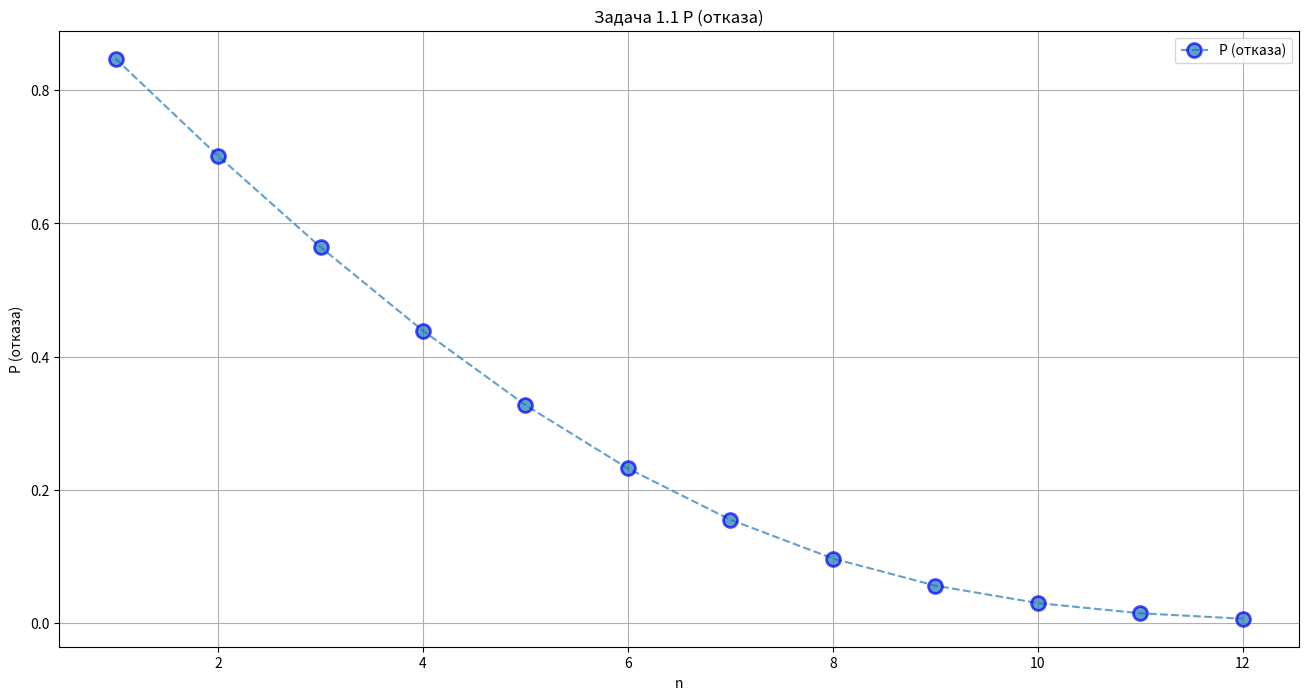
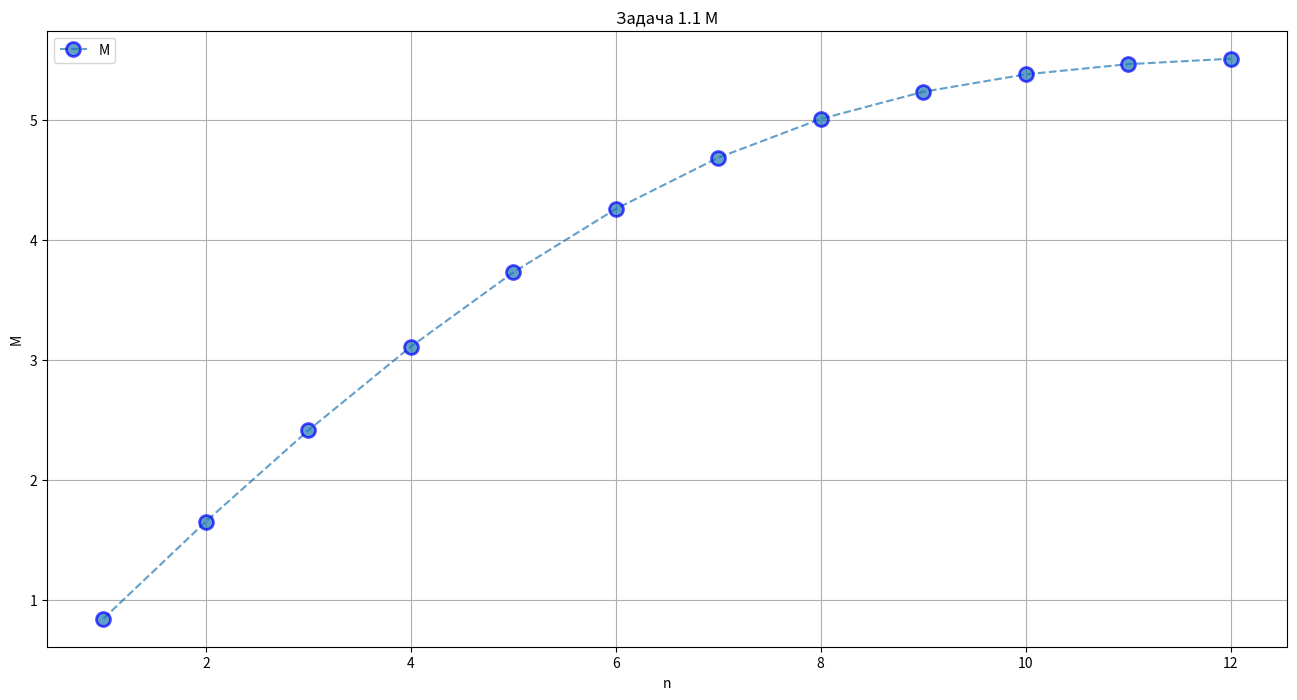
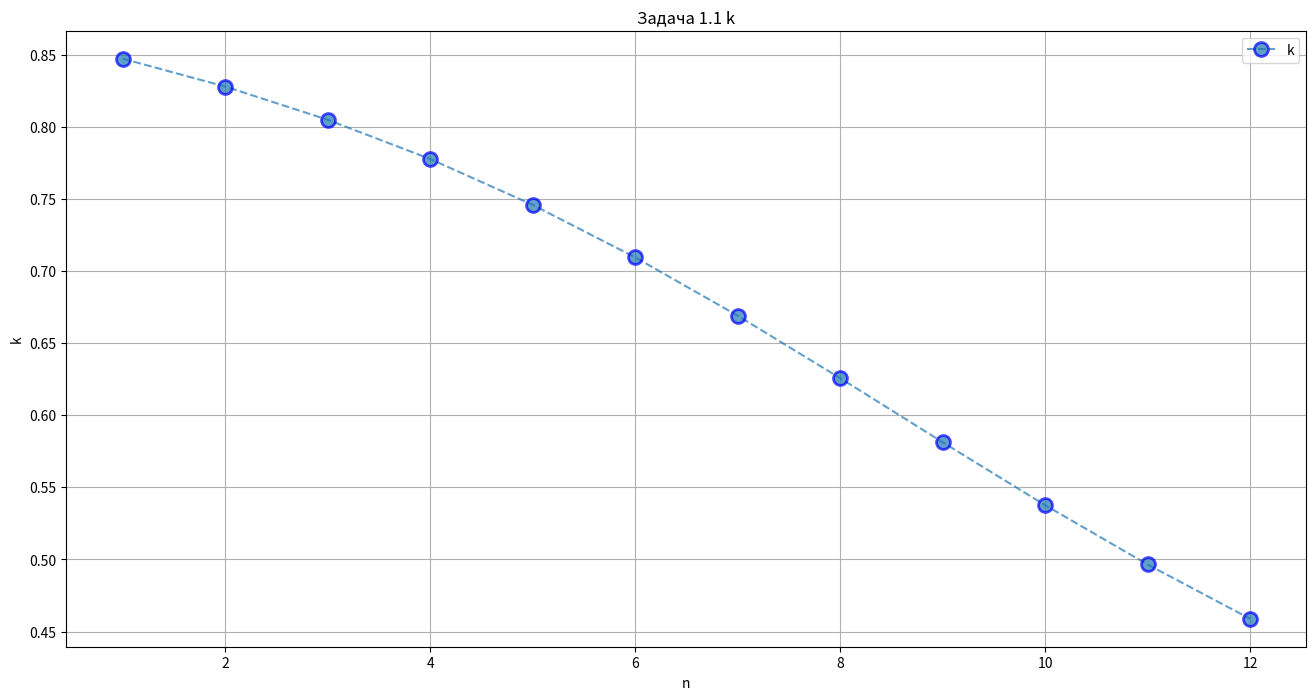

Here is the Python script that generated these plots, in order:
import matplotlib.pyplot as plt
import matplotlib
import numpy as np
import scipy
import math
import os

TASK1_1 = True
TASK1_2 = False
TASK1_3 = False
TASK1_4 = False
TASK2 = False

R1 = 11
G1 = 10
B1 = 11
R2 = 10
G2 = 9
B2 = 10
R3 = 9
G3 = 11
B3 = 5

def save(name='', fmt='png'):
    #return
    pwd = os.getcwd()
    iPath = './{}'.format(fmt)
    if not os.path.exists(iPath):
        os.mkdir(iPath)
    os.chdir(iPath)
    plt.savefig('{}.{}'.format(name, fmt), dpi=150, bbox_inches='tight')
    os.chdir(pwd)

def fac(x) :
    q = 1
    while x > 1 :
        q *= x
        x -= 1

    return q

def C(k, n) :
    return fac(n)/(fac(k)*fac(n-k))

def diaposon(x, y, c) :
    q = [x]
    while (x < y) :
        x += c
        q.append(x)

    return q

def f(P, i) :
    return P**i/fac(i)

COUNT = 1

def plot(y, x, l, lh, name, lf='', show=True, lw=1.5) :
    global COUNT
    plt.figure(figsize=(16, 8))
    #print(x, len(y[0]))
    for i in range(len(x)) :
        if i == 10 : lf = lf.replace('o', '^')
        plt.plot(x[i], y[i], lf, alpha=0.7, label=l[i], lw=lw, mec='b', mew=2, ms=10)
    plt.ylabel(lh[0])
    plt.xlabel(lh[1])
    plt.title(name)
    plt.grid()
    #plt.margins(0)
    
    if show :
        plt.legend()
        #save(name=name, fmt='pdf')
        save(name=name + ' (' + str(COUNT) + ')', fmt='png')
        COUNT += 1
        plt.show()

def plotSaveShow(name) :
    save(name=name, fmt='png')
    plt.show()

def t1_1(name) :
    Tc = R1
    Ts = R1+G1+B1+R2+G2+B2

    lam = 1/Tc
    u = 1/Ts
    p = lam/u
    print('p =', p)

    n = 1
    Prej = 1

    Prej_ = []
    M_ = []
    K_ = []
    n_ = []
    
    while (Prej > 0.01) :
        q = 0
        for i in range(0, n+1) :
            q += f(p, i)
        P0 = 1/q

        Prej = f(p, n)*P0

        M = 0
        for i in range(0, n+1) :
            M += f(p, i)*P0*i

        K = M/n

        Prej_.append(Prej)
        M_.append(M)
        K_.append(K)
        n_.append(n)

        n += 1

        print([Prej], n)
    
    plot([Prej_], [n_], ['P (отказа)'], ['P (отказа)', 'n'], name+' P (отказа)', '--o')
    plot([M_], [n_], ['M'], ['M', 'n'], name+' M', '--o')
    plot([K_], [n_], ['k'], ['k', 'n'], name+' k', '--o')

def Pi1_2(p, i, P0) :
    return f(p, i) * P0

def Pni1_2(p, i, P0, n) :
    #return p**i/fac(n) * p**i/n**i * P0
    return p**(n+i)/fac(n) / n**i * P0

def kilme(p, i, k) :
    return p**(i+k)/fac(i)/i**k

def miku(n, m, l, u) :
    p = l/u
    
    qn = 0
    for i in range(0, n+1) :
        qn += l**i / fac(i) / u**i
    qm = 0
    for i in range(1, m+1) :
        qm += (l/n/u)**i
    qm *= l**n / fac(n) / u**n
    #print(qm, qn)
    P0 = 1 / (qn + qm)

    Prej = l**n / fac(n) / u**n * (l/n/u)**m * P0
    #print(n, m, Prej)

    Mn = 0
    for i in range(0, n+1) :
        Mn += p**i / fac(i) * P0 * i
    Mm = 0
    for j in range(1, m+1) :
        Mm += Pni1_2(p, j, P0, n) * n
    M = Mn + Mm

    K = M/n

    #if n == 1 or n == 2 : print(n, m, M)

    Pseq = 0
    for i in range(1, m+1) :
        Pseq += Pni1_2(p, i, P0, n)

    Mml = 0
    for i in range(1, m+1) :
        Mml += Pni1_2(p, j, P0, n) * i
    Mml = p**(n+1)/n/fac(n) * (1-(p/n)**m*(m+1-m/n*p))/(1-p/n)**2*P0

    Km = Mml/m

    return Prej, M, K, Pseq, Mml, Km

def t1_2(name) :    
    Tc = R1
    Ts = R1+G1+B1+R2+G2+B2

    Tc = 5
    Ts = 43

    lam = 1/Tc
    u = 1/Ts
    p = lam/u

    Prej__ = []
    M__ = []
    K__ = []
    Pseq__ = []
    Mml__ = []
    Km__ = []

    #n_ = [i for i in range(1, 11)]
    n_ = diaposon(1, 20, 1)
    m_ = diaposon(1, 20, 1)

    m = diaposon(1, 20, 1)
    for n in n_ :
        Prej_ = []
        M_ = []
        K_ = []
        Pseq_ = []
        Mml_ = []
        Km_ = []
    
        for i in m :
            #Prej, M, K, Pseq, Mml, Km = aaaaaaaaaaaa(n, i, p)
            Prej, M, K, Pseq, Mml, Km = miku(n, i, lam, u)
            Prej_.append(Prej)
            M_.append(M)
            K_.append(K)
            #M_.append(-Prej/3.8+0.26923)
            #K_.append((-Prej/3.8+0.26923)/n)
            Pseq_.append(Pseq)
            Mml_.append(Mml)
            Km_.append(Km)
        
        Prej__.append(Prej_)
        M__.append(M_)
        K__.append(K_)
        Pseq__.append(Pseq_)
        Mml__.append(Mml_)
        Km__.append(Km_)

    names = createNames('P (отказа) n = ', n_)
    
    plot(Prej__, [m]*len(n_), names, ['P (отказа)', 'm']*len(n_), name+' P (отказа)', '--o', False)
    plt.legend(loc='upper center', bbox_to_anchor=(0.5, 1.15),
          ncol=4, fancybox=True, shadow=True)
    plotSaveShow(name+' P (отказа)')

    names = createNames('M (оп) n = ', n_)
    plot(M__, [m]*len(n_), names, ['M (операторов)', 'm']*len(n_), name+' M (операторов)', '--o')

    names = createNames('k (оп), n = ', n_)
    plot(K__, [m]*len(n_), names, ['k (операторов)', 'm']*len(n_), name+' k (операторов)', '--o')

    names = createNames('P (оч) n = ', n_)
    plot(Pseq__, [m]*len(n_), names, ['P (очереди)', 'm']*len(n_), name+' P (очереди)', '--o', False)
    plt.legend(loc='upper center', bbox_to_anchor=(0.90, 0.70),
          ncol=2, fancybox=True, framealpha=0.8)
    plotSaveShow(name+' P (очереди)')

    names = createNames('M (очереди) n = ', n_)
    plot(Mml__, [m]*len(n_), names, ['M (очереди)', 'm']*len(n_), name+' M (очереди)', '--o')

    names = createNames('k (оч) n = ', n_)
    plot(Km__, [m]*len(n_), names, ['k (очереди)', 'm']*len(n_), name+' k (очереди)', '--o', False)
    plt.legend(loc='upper center', bbox_to_anchor=(0.90, 0.70),
          ncol=2, fancybox=True, framealpha=0.8)
    plotSaveShow(name+' k (очереди)')

def t1_22(name) :
    Tc = R1
    Ts = R1+G1+B1+R2+G2+B2

    lam = 1/Tc
    u = 1/Ts
    p = lam/u

    Prej__ = []
    M__ = []
    K__ = []
    Pseq__ = []
    Mml__ = []
    Km__ = []

    
    n_ = diaposon(1, 20, 1)
    m_ = diaposon(1, 20, 1)

    n = diaposon(1, 20, 1)
    for m in m_ :
        Prej_ = []
        M_ = []
        K_ = []
        Pseq_ = []
        Mml_ = []
        Km_ = []
    
        for i in n :
            Prej, M, K, Pseq, Mml, Km = miku(i, m, lam, u)
            Prej_.append(Prej)
            M_.append(M)
            K_.append(K)
            #M_.append(-Prej/3.8+0.26923)
            #K_.append((-Prej/3.8+0.26923)/i)
            Pseq_.append(Pseq)
            Mml_.append(Mml)
            Km_.append(Km)
        
        Prej__.append(Prej_)
        M__.append(M_)
        K__.append(K_)
        Pseq__.append(Pseq_)
        Mml__.append(Mml_)
        Km__.append(Km_)

    names = createNames('P (отказа) m = ', m_)
    plot(Prej__, [n]*len(m_), names, ['P (отказа)', 'm']*len(n_), name+' P (отказа)', '--o')

    names = createNames('M (операторов) m = ', m_)
    plot(M__, [n]*len(m_), names, ['M (операторов)', 'm']*len(n_), name+'M (операторов)', '--o')

    names = createNames('k (операторов), m = ', m_)
    plot(K__, [n]*len(m_), names, ['k (операторов)', 'm']*len(n_), name+' k (операторов)', '--o')

    names = createNames('P (очереди) m = ', m_)
    plot(Pseq__, [n]*len(m_), names, ['P (очереди)', 'm']*len(n_), name+' P (очереди)', '--o')

    names = createNames('M (очереди) m = ', m_)
    plot(Mml__, [n]*len(m_), names, ['M (очереди)', 'm']*len(n_), name+' M (очереди)', '--o')

    names = createNames('k (очереди) m = ', m_)
    plot(Km__, [n]*len(m_), names, ['k (очереди)', 'm']*len(n_), name+' k (очереди)', '--o')

def t1_4(name) :
    qn = 0
    for i in range(0, n+1) :
        qn += f(p, i)
    qm = 0
    n = qm+2
    for i in range(1, m+1) :
        qm += p**i/n**i
    qm *= f(p, n)
    P0 = 1/(qn + qm)
    m = P0*2

    Prej = f(p, n) * p**m/n**m *P0


    Mn = 0
    for i in range(0, qn+1) :
        Mn += Pi1_2(p, i, P0) * i
    Mm = 0
    for j in range(1, m+1) :
        Mm += Pni1_2(p, j, P0, n) * n
    M = Mn + Mm

    K = M/n

    Pseq = 0
    Pbe = Mn
    for i in range(0, m+1) :
        Pseq = f(p, n)*((1-f(p, n)**i)/(1-p/n))*P0
    #Pseq = f(p, n)*((1-f(p, n)**m)/(1-p/n))*P0

    Mml = 0
    for i in range(0, m+1) :
        Mml += p**i/fac(n)*p**i/n**i*P0 * i

    Km = Mml/m
    
    plot([Mn], [[1, 2, 3]], ['Mn'], ['Mn', 'm'], name+'_20_Mn', '--o')
    plot([Kn], [[1, 2, 3]], ['Kn'], ['Kn', 'm'], name+'_21_Kn', '--o')
    plot([Pbe], [[1, 2, 3]], ['Pbeing'], ['Pbeing', 'm'], name+'_22_Pbeing', '--o')
    plot([Mm], [[1, 2, 3]], ['Mm'], ['Mm', 'm'], name+'_23_Mm', '--o')

def yamero(n, lam, u) :
    p = lam/u
    
    M = min(lam/u, n)

    K = min(M / n, 1)

    P0 = 1 + p**(n+1)/fac(n)/(n-p)
    for i in range(1, n+1) : P0 += p**i / fac(i)
    P0 = 1/P0

    Pq = min(p**(n+1)/fac(n)/(n-p) * P0, 1)

    Mq = max(p**(n+1)/n/fac(n)/(1-p/n)**2 * P0, 0)

    print(Mq)
    
    return M, K, Pq, Mq

def Miku(name) :
    Tc = R1
    Ts = R1+G1+B1+R2+G2+B2

    Tc = 5
    Ts = 43

    lam = 1/Tc
    u = 1/Ts
    p = lam/u

    M = []
    K = []
    Pq = []
    Mq = []
    
    for n in range(1, 21) :
        M_, K_, Pq_, Mq_ = yamero(n, lam, u)

        M.append(M_)
        K.append(K_)
        Pq.append(Pq_)
        Mq.append(Mq_)

    n = diaposon(1, 20, 1)
    plot([M], [n], ['M (операторов)'], ['M (операторов)', 'n'], name+' M (операторов)', '--o')
    plot([K], [n], ['k (операторов)'], ['k (операторов)', 'n'], name+' k (операторов)', '--o')
    plot([Pq], [n], ['P (очереди)'], ['P (очереди)', 'n'], name+' P (очереди)', '--o')
    plot([Mq[8:]], [n[8:]], ['M (очереди)'], ['M (очереди)', 'n'], name+' M (очереди)', '--o')

def forMoon(n, lam, u, j, v) :
    p = 1
    for i in range(1, j+1) :
        p *= lam/(n*u + i*v)

    return p

def moon(n, lam, u, Tw, inf) :
    p = lam/u

    v = 1/Tw
    
    s1 = 0
    for i in range(n+1) :
        s1 += lam**i / (fac(i)*u**i)
    s2 = 0
    for i in range(1, inf) :
        s2 += forMoon(n, lam, u, i, v)
    
    P0 = 1 / (s1 + lam**n/fac(n)/u**n*s2)
    

    Pn = P0
    for i in range(1, n+1) :
        Pn *= p/i


    s1 = 0
    for i in range(n+1) :
        s1 += i*lam**i / (fac(i)*u**i)

    s2 = 0
    for i in range(1, inf) :
        s2 += forMoon(n, lam, u, i, v)

    M = P0*s1 + n*Pn*s2
    
    K = M/n

    Pq = Pn*s2

    s2 = 0
    for i in range(1, inf) :
        s2 += Pn*forMoon(n, lam, u, i, v)*i

    Mq = s2
    
    return M, K, Pq, Mq

def Yamero(name) :
    inf = 100
    
    Tc = R1
    Ts = R1+G1+B1+R2+G2+B2
    Tw = R1+G1+B1+R2+G2+B2+R3+G3+B3

    Tc = 5
    Ts = 43
    Tw = 71

    lam = 1/Tc
    u = 1/Ts
    p = lam/u

    M = []
    K = []
    Pq = []
    Mq = []
    
    for n in range(1, 21) :
        M_, K_, Pq_, Mq_ = moon(n, lam, u, Tw, inf)

        M.append(M_)
        K.append(K_)
        Pq.append(Pq_)
        Mq.append(Mq_)

    n = diaposon(1, 20, 1)
    plot([M], [n], ['M (операторов)'], ['M (операторов)', 'n'], name+' M (операторов)', '--o')
    plot([K], [n], ['k (операторов)'], ['k (операторов)', 'n'], name+' k (операторов)', '--o')
    plot([Pq], [n], ['P (очереди)'], ['P (очереди)', 'n'], name+' P (очереди)', '--o')
    plot([Mq[0:]], [n[0:]], ['M (очереди)'], ['M (очереди)', 'n'], name+' M (очереди)', '--o')

def Star(n, m, lam, u) :
    s1 = 0
    for i in range(1, m+1) :
        temp = lam**i / u**i / fac(i)
        for j in range(0, i-1+1) : temp *= (n-j)
        s1 += temp

    s2 = 0
    for i in range(m+1, n+1) :
        temp = lam**i / u**i / fac(m) / m**(i-m)
        for j in range(0, i-1+1) : temp *= (n-j)
        s2 += temp

    P0 = 1 / (1 + s1 + s2)
    print(n, m, P0)

    P = [P0, n*(lam/u)*P0]
    for i in range(2, m+1) :
        P.append(P[-1] * (n-i+1) /i * (lam/u))
    for i in range(m+1, n+1) :
        P.append(P[-1] * (n-i+1) /m * (lam/u))

    M = 0
    for i in range(0, n+1) :
        M += i * P[i]
        
    Mwait = 0
    for i in range(m+1, n+1) :
        Mwait+= (i-m) * P[i]

    Pwait = 0
    for i in range(m+1, n+1) :
        Pwait += P[i]

    Mbusy = 0
    s1 = 0
    for i in range(0, m+1) :
        s1 += i*P[i]
    s2 = 0
    for i in range(m+1, n+1) :
        s2 += P[i]
    Mbusy = s1 + m*s2

    Kbusy = Mbusy/m

    return M, Mwait, Pwait, Mbusy, Kbusy

def faith(name) :
    n = G1 + B1 + R2 + B2 + R3 + G3
    Tc = R1 + G1 + B1 + R2 + G2 + B2 + R3
    Ts = R1 + G1 + G2 + B2 + B3 + R3

    lam = 1/Tc
    u = 1/Ts
    p = lam/u

    M = []
    Mwait = []
    Pwait = []
    Mbusy = []
    Kbusy = []
    
    for m in range(1, 41) :
        M_, Mwait_, Pwait_, Mbusy_, Kbusy_ = Star(n, m, lam, u)

        M.append(M_)
        Mwait.append(Mwait_)
        Pwait.append(Pwait_)
        Mbusy.append(Mbusy_)
        Kbusy.append(Kbusy_)

    n = diaposon(1, 40, 1)
    plot([M], [n], ['M (прост)'], ['M (прост)', 'n'], name+' M (прост)', '--o')
    plot([Mwait], [n], ['M (ожид)'], ['M (ожид)', 'n'], name+' M (ожид)', '--o')
    plot([Pwait], [n], ['P (ожид)'], ['P (ожид)', 'n'], name+' P (ожид)', '--o')
    plot([Mbusy], [n], ['M (наладчиков)'], ['M (наладчиков)', 'n'], name+' M (наладчиков)', '--o')
    plot([Kbusy], [n], ['k (наладчиков)'], ['k(наладчиков)', 'n'], name+' k (наладчиков)', '--o')

    
def createNames(s, n) :
    names = []
    for i in n : names.append(s + str(i))
    return names
    

if TASK1_1 :
    t1_1('Задача 1.1')

if TASK1_2 :
    t1_2('Задача 1.2')
    t1_22('Задача 1.2')

if TASK1_3 :
    Miku('Задача 1.3')

if TASK1_4 :
    Yamero('Задача 1.4')

if TASK2 :
    faith('Задача 2.1')







